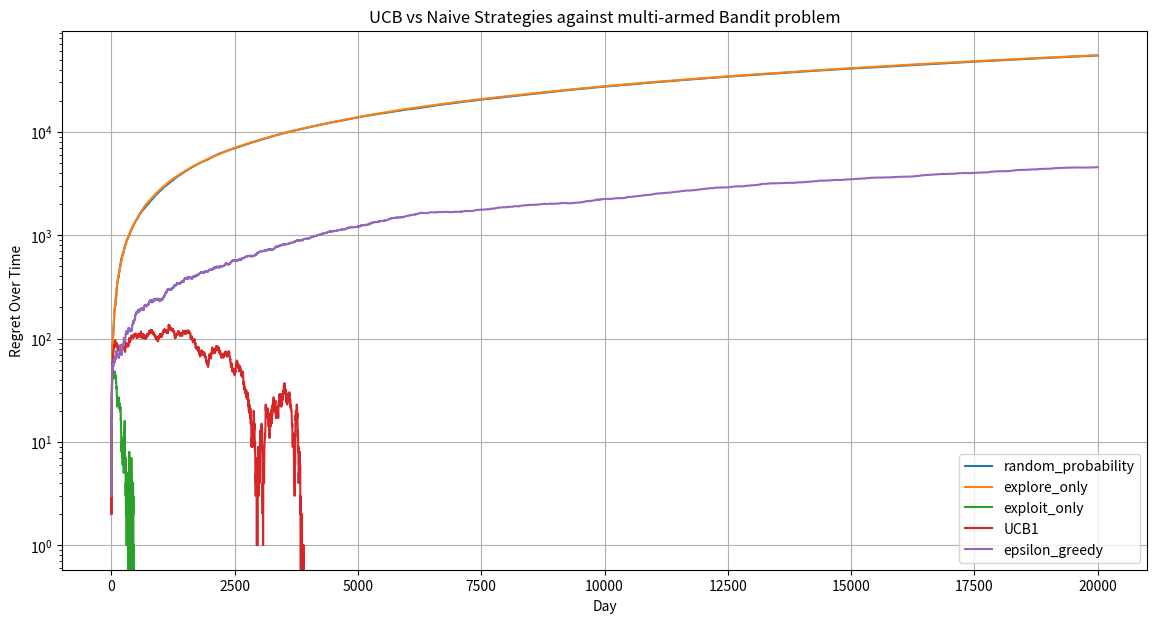

Source code (Python):
import numpy
import matplotlib.pyplot as plt 

#create a very basic multi-armed bandit problem
numpy.set_printoptions(suppress=True) # set print options to not do scientific mode
#A man going to eat at a restaurant everyday for a year
num_of_days = 20000 #increase for a larger sample size - how many days he visits a restaurant
num_of_restaurants = 20 #random number of restaurants

#Class to create a Bandit Problem using an OOP approach
class BanditProblem:
    def __init__(self,num_of_days,num_of_restaurants):
        self.num_of_days = num_of_days #how many days we visit each restaurant
        self.num_of_restaurants = num_of_restaurants #how many restaurant options there are
        self.probabilities = self.generate_probabilities() #variable storing the range of probabilities
        self.best_expected_satisfaction = self.best_possible_expected_satisfaction() #the best possible value from the range of distributions if you picked the most optimal choice

    #Method to generate the probabilities for each restaurant
    def generate_probabilities(self):
        ranges = [] #creates an array
        for i in range (self.num_of_restaurants): #iterates for how many restaurants there are
            low = numpy.random.uniform(0,0.7) #generates a random number between 0 and 1 for lower bound
            high = numpy.random.uniform(low,1) #use uniform to make sure upper bound is larger than the lower bound
            ranges.append((low,high))#into the array append the the range of potential satisfaction
        return ranges #returns the array
    
    def best_possible_expected_satisfaction(self):
        expected_satisfactions = []
        for low, high in self.probabilities:
            average_probability = (low + high) / 2 
            expected_satisfaction = numpy.round(average_probability * 10)
            expected_satisfactions.append(expected_satisfaction)
        best_expected = max(expected_satisfactions) * self.num_of_days
        return best_expected


#Class that stores the strategies used to solve the bandit problem
class BanditProblemStrategies:
    def __init__(self,probabilities,name):
        self.probabilities = probabilities #stores the probabilities of each restaurant
        self.name = name #stores the name of the strategy used
        self.count = numpy.zeros(num_of_restaurants)#generates an array with the size proportionate to num of restaurants, with each value = 0
        self.reward_total = numpy.zeros(num_of_restaurants)#generates an array with size proportionate to num of restaurants, with each value = 0
        self.daily_rewards = numpy.zeros(num_of_days) #track the every day rewards which will be used to plot a graph
        self.best = 0 #current best value which is used in the exploit_only strategy
        self.epsilon = 0.1 #probability of exploring, i.e 10% of the time we should be exploring used for epsilon greedy

    #Method to calculate if a choice is rewarding
    def rewarding(self,choice):
        low, high = self.probabilities[choice] #Lower and Upper bound of the probabilities in the index choice
        probability = numpy.random.uniform(low, high) #generate a probability using the lower and upper bound
        satisfaction_score = probability * 10 #how satisfied the customer was between 1 to 10
        return numpy.round(satisfaction_score) #rounding to keep it consistent with no floats

    def statistics_updater(self,choice,reward,day):
        self.count[choice] = self.count[choice] + 1 #in the array of zeros we created, positions 0 to the number of restaurants,it will increment the visited restaurant by 1 using index choice
        self.reward_total[choice] = self.reward_total[choice] + reward #in the array of zeroes created, using the index choice, it will add the satisfaction_score from that restaurant
        self.daily_rewards[day] = self.daily_rewards[day] + reward #add the reward for the day

    #Strategy to randomly select a restaurant
    def random_probability(self,day):
        choice = numpy.random.choice(num_of_restaurants)#generates a number from 0 to the number of restaurants
        reward = self.rewarding(choice)#using the index choice, we use the method rewarding to calculate the reward
        self.statistics_updater(choice,reward,day) #calls the method statistics_updater to update the attribute values

    #Strategy to explore each restaurant evenly
    def explore_only(self,day):
        #we need to select a restaurant
        choice = day % num_of_restaurants #using mod to make it visit each option evenly
        reward = self.rewarding(choice)#using the index choice, we use the method rewarding to calculate the reward
        self.statistics_updater(choice,reward,day) #calls the method statistics_updater to update the attribute values

    #Strategy that visits each restaurant once and exploits the best option
    def exploit_only(self,day):
        if numpy.sum(self.count) < num_of_restaurants: #check if each restaurant has been visited once
            choice = day #selecting the option based on the day
        else:
            choice = self.best #gets the best option from the 5 restaurants from the initial visit

        reward = self.rewarding(choice) #using the index choice, we use the method rewarding to calculate the reward
        self.statistics_updater(choice,reward,day)
        if day == num_of_restaurants - 1: #once the last restaurant is visited
            self.best = numpy.argmax(self.reward_total) # argmax gets the index of the largest value in the array aka the best value out of the initial restaurants which will be used for the rest of the program

    #Method to generate the UCB values 
    def UCB1_VALUES(self):
        UCB_VALUE_ARRAY = numpy.zeros(num_of_restaurants)#Creates an array of zeros for the number of restaurants
        for i in range(num_of_restaurants):#iterates through every restaurant
            #calculate the UCB value using the UCB1 formula which is mean + exploration term
            mean = self.reward_total[i] / self.count[i] #calculate the mean using the total satisfasction of the restaurant divided by how many times the restaurant has been visited
            exploration_term = numpy.sqrt(2 * numpy.log(numpy.sum(self.count)) / self.count[i]) #to calculate it, its just the square root of 2*ln*N / n, where N = total visits to each restaurant and n = the amount of visits for the selected restaurant
            UCB_VALUE_ARRAY[i] = mean + exploration_term #at value i in the array, append the UCB value
        return numpy.argmax(UCB_VALUE_ARRAY)#returns the index of the largest UCB value
    
    #Strategy that picks the highest UCB value
    def UCB1(self,day):
        #for the first 5 days, we want to visit each restaurant once, this is to make it so that we do not divide by 0
        if numpy.sum(self.count) < num_of_restaurants: #check if each restaurant has been visited once
            choice = day
        else:
            choice = self.UCB1_VALUES()#get the index of the largest UCB Value

        reward = self.rewarding(choice)#using the index choice, we use the method rewarding to calculate the reward
        self.statistics_updater(choice,reward,day) #calls the method statistics_updater to update the attribute values

    #Strategy that explores and exploits based on a predefined value
    def epsilon_greedy(self,day):
        #first 5 days, we visit each restaurant once, this is to avoid dividing by 0
        if numpy.sum(self.count) < num_of_restaurants: #check if each restaurant has been visited once
            choice = day
        else:
            if numpy.random.rand() <= self.epsilon: #at the start of each day, we generate a number between 0 and 1, if the number is less than or equal to the epsilon value, we explore
                choice = numpy.random.choice(num_of_restaurants) #this selects a number between 0 and the number of restaurants
            else:
                #we need to choose the best option out of the restaurants, to do this we final the averages of all the rewards and pick the highest number
                reward_average = self.reward_total / self.count #dividing the two arrays gets the average reward of each restaurant
                choice = numpy.argmax(reward_average)#returns the index of the largest value in the array

        reward = self.rewarding(choice)#using the index choice, we use the method rewarding to calculate the reward
        self.statistics_updater(choice,reward,day)

BanditProblem = BanditProblem(num_of_days,num_of_restaurants) #create the bandit problem object

random_probability = BanditProblemStrategies(BanditProblem.probabilities,"random_probability") #random_probability object
explore_only = BanditProblemStrategies(BanditProblem.probabilities,"explore_only") #explore_only object
exploit_only = BanditProblemStrategies(BanditProblem.probabilities,"exploit_only") #exploit_only object
UCB1 = BanditProblemStrategies(BanditProblem.probabilities, "UCB1") #UCB1 object
epsilon_greedy = BanditProblemStrategies(BanditProblem.probabilities, "epsilon_greedy") #epsilon_greedy object

list = [random_probability,explore_only,exploit_only,UCB1, epsilon_greedy] #put them in a list to plot on the graph

#To calculate each day we will use a for loop
for day in range(num_of_days):
    random_probability.random_probability(day) #test the random strategy every day
    explore_only.explore_only(day) #test the explore_only strategy every day
    exploit_only.exploit_only(day) #test the exploit_only strategy every day
    UCB1.UCB1(day) #test the UCB1 strategy everyday
    epsilon_greedy.epsilon_greedy(day) #test the epsilon_greedy strategy everyday


plt.figure(figsize=(14, 7)) #create a new figure to plot 14 inches width, 7 inches height
days = numpy.arange(1, num_of_days + 1) #generate an array with values from 1 to num_of_days


for solution in list:
    #next we need to print the values of the results to see that it is working
    print("For {}:".format(solution.name)) #name of the strategy
    print("Maximum satisfaction possible: ", BanditProblem.best_expected_satisfaction) #total possible satisfaction
    print("Satisfaction total: ", numpy.sum(solution.reward_total))#since reward_total is an array, numpy.sum is to add all the values in the array together to give sum satisfaction of strategy
    print("Regret: ", BanditProblem.best_expected_satisfaction - numpy.sum(solution.reward_total)) # max - total = regret which is how much is left over
    print("Each time a restaurant was chosen: ", solution.count) #print the array for how much each restaurant was chosen
    print("Satisfaction of each restaurant: ", solution.reward_total)#prints how satisfying each restaurant is
    print("Probabilities of a satisfying meal", BanditProblem.probabilities)#print the array of probabilities for each restaurant
    print("                      ")#space

    cumulative_regret = numpy.cumsum((BanditProblem.best_expected_satisfaction / num_of_days) - solution.daily_rewards)
    
    # Plotting on a logarithmic scale
    plt.semilogy(days, cumulative_regret, label=solution.name)


plt.title('UCB vs Naive Strategies against multi-armed Bandit problem') #title for the plot
plt.xlabel('Day') #label for x value
plt.ylabel('Regret Over Time') #label for y value
plt.legend() #displays on top left what coloured line is what method
plt.grid(True) #adds a grid to the plot
plt.show() #renders the plot